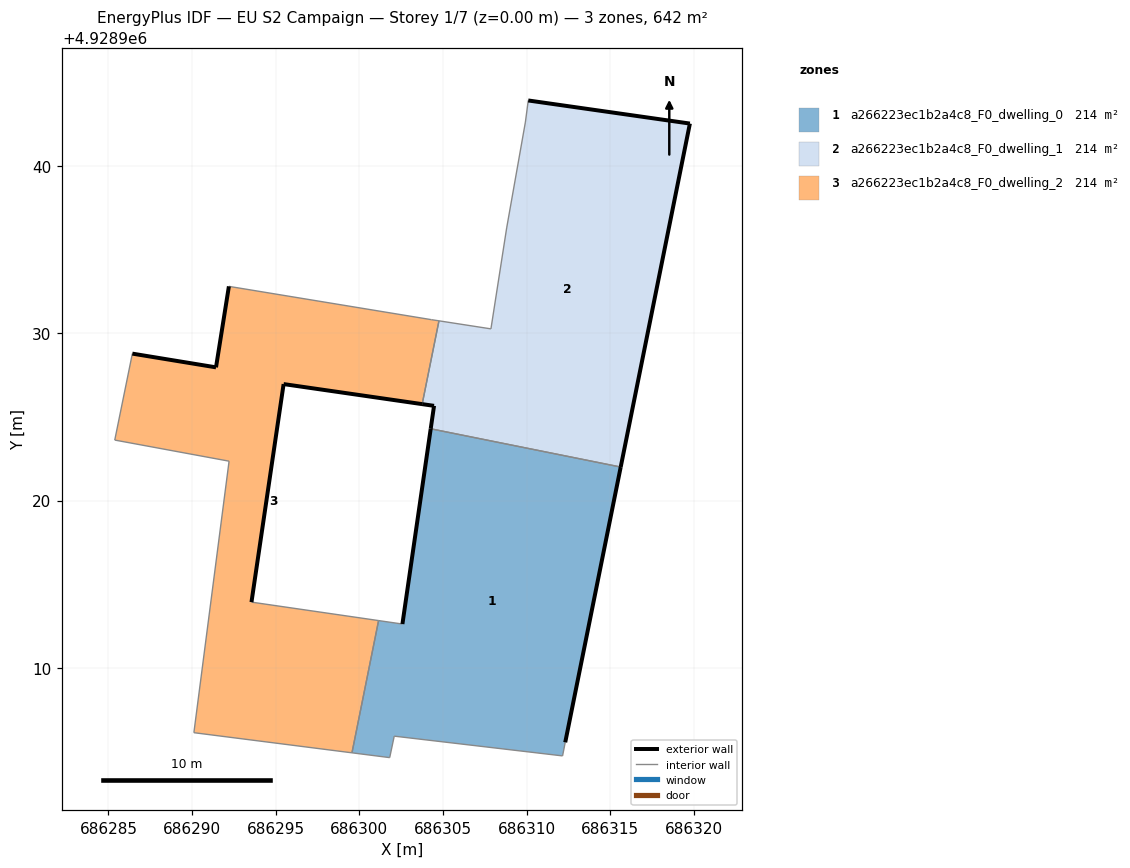
=== STOREY PLAN SPEC (per zone: floor XY polygon, exterior-wall plan segments, windows/doors) ===
zone 1: a266223ec1b2a4c8_F0_dwelling_0  (213.9 m²)
  floor: (686312.30, 4928905.55) (686315.61, 4928922.01) (686304.26, 4928924.29) (686302.57, 4928912.62) (686301.15, 4928912.83) (686299.55, 4928904.93) (686301.81, 4928904.64) (686302.08, 4928905.92) (686312.14, 4928904.75)
  exterior wall: (686302.57, 4928912.62) – (686304.26, 4928924.29)  [11.8 m]
  exterior wall: (686315.61, 4928922.01) – (686312.30, 4928905.55)  [16.8 m]
  interior walls: 7
zone 2: a266223ec1b2a4c8_F0_dwelling_1  (213.9 m²)
  floor: (686315.61, 4928922.01) (686319.75, 4928942.53) (686310.09, 4928943.91) (686309.92, 4928942.62) (686308.80, 4928936.29) (686307.86, 4928930.26) (686304.75, 4928930.75) (686303.75, 4928925.77) (686304.46, 4928925.67) (686304.26, 4928924.29)
  exterior wall: (686310.09, 4928943.91) – (686319.75, 4928942.53)  [9.8 m]
  exterior wall: (686319.75, 4928942.53) – (686315.61, 4928922.01)  [20.9 m]
  exterior wall: (686304.26, 4928924.29) – (686304.46, 4928925.67)  [1.4 m]
  exterior wall: (686304.46, 4928925.67) – (686303.75, 4928925.77)  [0.7 m]
  interior walls: 6
zone 3: a266223ec1b2a4c8_F0_dwelling_2  (213.9 m²)
  floor: (686299.55, 4928904.93) (686301.15, 4928912.83) (686293.55, 4928913.93) (686295.47, 4928926.96) (686303.75, 4928925.77) (686304.75, 4928930.75) (686304.30, 4928930.82) (686292.20, 4928932.80) (686291.43, 4928927.96) (686286.43, 4928928.79) (686285.38, 4928923.62) (686292.21, 4928922.36) (686290.11, 4928906.13)
  exterior wall: (686303.75, 4928925.77) – (686295.47, 4928926.96)  [8.4 m]
  exterior wall: (686295.47, 4928926.96) – (686293.55, 4928913.93)  [13.2 m]
  exterior wall: (686286.43, 4928928.79) – (686291.43, 4928927.96)  [5.1 m]
  exterior wall: (686291.43, 4928927.96) – (686292.20, 4928932.80)  [4.9 m]
  interior walls: 9

=== DERIVED (storey summary) ===
Building: EU S2 Campaign
Storey: 1 of 7  (floor level z = 0.00 m)
Storey gross floor area: 641.8 m²
Zones on this storey: 3
  - a266223ec1b2a4c8_F0_dwelling_0: floor 213.9 m²; exterior wall 28.6 m (85.7 m²); WWR 0.0%
  - a266223ec1b2a4c8_F0_dwelling_1: floor 213.9 m²; exterior wall 32.8 m (98.4 m²); WWR 0.0%
  - a266223ec1b2a4c8_F0_dwelling_2: floor 213.9 m²; exterior wall 31.5 m (94.5 m²); WWR 0.0%
Zone adjacency (shared interzone walls):
  - a266223ec1b2a4c8_F0_dwelling_0 ↔ a266223ec1b2a4c8_F0_dwelling_1
  - a266223ec1b2a4c8_F0_dwelling_0 ↔ a266223ec1b2a4c8_F0_dwelling_2
  - a266223ec1b2a4c8_F0_dwelling_1 ↔ a266223ec1b2a4c8_F0_dwelling_2